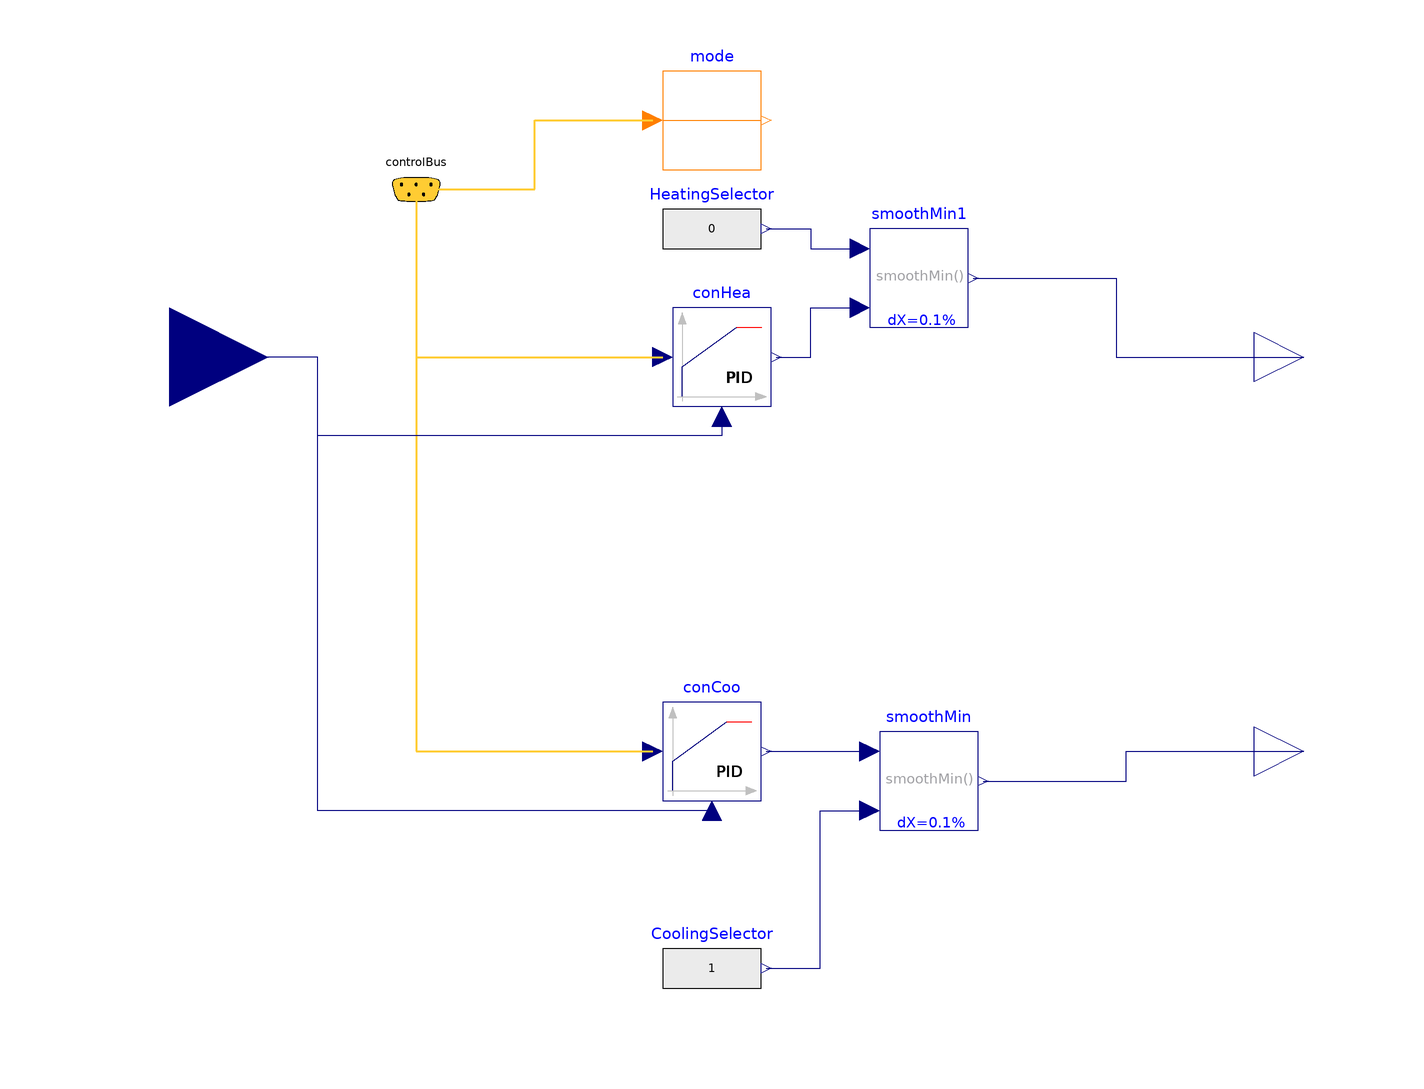

The component connection diagram of the Modelica model below, drawn from its own Placement and Line annotations.

block RoomActiveBeam "Controller for an Active Beam"
  extends Modelica.Blocks.Icons.Block;
  import Buildings.Examples.VAVReheat.Controls.OperationModes;

  Buildings.Controls.Continuous.LimPID conHea(
    yMax=1,
    xi_start=0.1,
    initType=Modelica.Blocks.Types.InitPID.InitialState,
    Td=60,
    yMin=0,
    controllerType=Modelica.Blocks.Types.SimpleController.PI,
    k=0.1,
    Ti=120) "Controller for heating"
    annotation (Placement(transformation(extent={{-18,30},{2,50}})));
  Buildings.Controls.Continuous.LimPID conCoo(
    yMax=1,
    reverseAction=true,
    Td=60,
    controllerType=Modelica.Blocks.Types.SimpleController.PI,
    k=0.1,
    Ti=120) "Controller for cooling (acts on damper)"
    annotation (Placement(transformation(extent={{-20,-50},{0,-30}})));
  Buildings.Examples.VAVReheat.Controls.ControlBus controlBus
    annotation (Placement(transformation(extent={{-80,64},{-60,84}})));
  Modelica.Blocks.Interfaces.RealInput TRoo(final quantity="ThermodynamicTemperature",
                                          final unit = "K", displayUnit = "degC", min=0)
    "Measured room temperature"
    annotation (Placement(transformation(extent={{-140,20},{-100,60}})));
  Modelica.Blocks.Interfaces.RealOutput yHeat "Signal for heating mode"
    annotation (Placement(transformation(extent={{100,30},{120,50}})));
  Modelica.Blocks.Routing.IntegerPassThrough mode
    annotation (Placement(transformation(extent={{-20,78},{0,98}})));
  Modelica.Blocks.Sources.RealExpression CoolingSelector(y=if (mode.y ==
        Integer(OperationModes.occupied) or mode.y == Integer(OperationModes.unoccupiedPreCool)
         or mode.y == Integer(OperationModes.safety)) then 1 else 0)
    "Supply air temperature setpoint for cooling"
    annotation (Placement(transformation(extent={{-20,-94},{0,-74}})));
  Modelica.Blocks.Interfaces.RealOutput yCoo "Signal for cooling mode"
    annotation (Placement(transformation(extent={{100,-50},{120,-30}})));
  Buildings.Utilities.Math.SmoothMin smoothMin(deltaX=0.1)
    annotation (Placement(transformation(extent={{24,-56},{44,-36}})));
  Modelica.Blocks.Sources.RealExpression HeatingSelector(y=if (mode.y ==
        Integer(OperationModes.occupied) or mode.y == Integer(OperationModes.unoccupiedPreCool)
         or mode.y == Integer(OperationModes.safety)) then 0 else 1)
    "Supply air temperature setpoint for heating"
    annotation (Placement(transformation(extent={{-20,56},{0,76}})));
  Buildings.Utilities.Math.SmoothMin smoothMin1(
                                               deltaX=0.1)
    annotation (Placement(transformation(extent={{22,46},{42,66}})));
equation
  connect(controlBus.TRooSetHea, conHea.u_s) annotation (Line(
      points={{-70,74},{-70,40},{-20,40}},
      color={255,204,51},
      thickness=0.5,
      smooth=Smooth.None), Text(
      string="%first",
      index=-1,
      extent={{-6,3},{-6,3}}));
  connect(controlBus.TRooSetCoo, conCoo.u_s) annotation (Line(
      points={{-70,74},{-70,-40},{-22,-40}},
      color={255,204,51},
      thickness=0.5,
      smooth=Smooth.None), Text(
      string="%first",
      index=-1,
      extent={{-6,3},{-6,3}}));
  connect(conHea.u_m, TRoo) annotation (Line(
      points={{-8,28},{-8,24},{-90,24},{-90,40},{-120,40}},
      color={0,0,127},
      smooth=Smooth.None));
  connect(conCoo.u_m, TRoo) annotation (Line(
      points={{-10,-52},{-90,-52},{-90,40},{-120,40}},
      color={0,0,127},
      smooth=Smooth.None));
  connect(controlBus.controlMode, mode.u) annotation (Line(
      points={{-70,74},{-46,74},{-46,88},{-22,88}},
      color={255,204,51},
      thickness=0.5,
      smooth=Smooth.None), Text(
      string="%first",
      index=-1,
      extent={{-6,3},{-6,3}}));
  connect(conCoo.y, smoothMin.u1)
    annotation (Line(points={{1,-40},{11.5,-40},{22,-40}}, color={0,0,127}));
  connect(CoolingSelector.y, smoothMin.u2) annotation (Line(points={{1,-84},{12,
          -84},{12,-52},{22,-52}}, color={0,0,127}));
  connect(smoothMin.y, yCoo) annotation (Line(points={{45,-46},{74,-46},{74,-40},
          {110,-40}}, color={0,0,127}));
  connect(HeatingSelector.y, smoothMin1.u1) annotation (Line(points={{1,66},{10,
          66},{10,62},{20,62}}, color={0,0,127}));
  connect(conHea.y, smoothMin1.u2) annotation (Line(points={{3,40},{10,40},{10,
          50},{20,50}}, color={0,0,127}));
  connect(smoothMin1.y, yHeat) annotation (Line(points={{43,56},{72,56},{72,40},
          {110,40}}, color={0,0,127}));
  annotation ( Icon(graphics={
        Text(
          extent={{-92,48},{-44,24}},
          lineColor={0,0,127},
          textString="TRoo"),
        Text(
          extent={{-92,-30},{-44,-54}},
          lineColor={0,0,127},
          textString="TSup"),
        Text(
          extent={{42,52},{90,28}},
          lineColor={0,0,127},
          textString="yHea"),
        Text(
          extent={{46,-36},{94,-60}},
          lineColor={0,0,127},
          textString="yCoo")}));
end RoomActiveBeam;